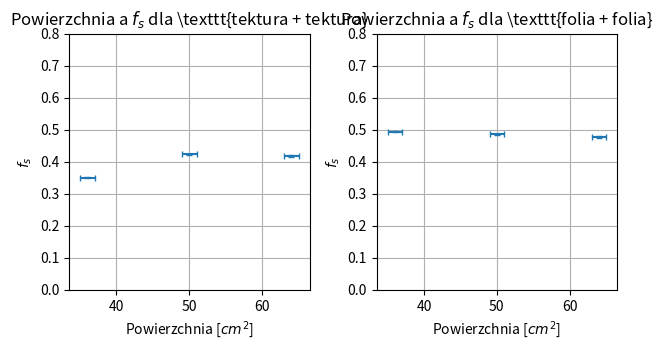

Recreate this plot in Python. (Note: this script raises an exception after producing the figure.)
import matplotlib.pyplot as plt
import numpy as np

graphScale = .9

x = [36, 50, 64]
xerr = 1

y1 = [0.350, 0.423, 0.418]
y1err = [0.0022, 0.0020, 0.0019]
y2 = [0.493, 0.485, 0.477]
y2err = [0.0017, 0.0020, 0.0021]

plt.figure(figsize=(7 * graphScale, 4 * graphScale))
plt.subplot(1, 2, 1)
plt.xlabel("Powierzchnia [$cm^2$]")
plt.ylabel("$f_s$")
plt.title("Powierzchnia a $f_s$ dla \\texttt{tektura + tektura}")
#plt.plot(x, y1, color="orange")
plt.errorbar(x, y1, y1err, xerr, 'none', capsize=2)
plt.grid()
plt.ylim([0, .8])

plt.subplot(1, 2, 2)
plt.xlabel("Powierzchnia [$cm^2$]")
plt.ylabel("$f_s$")
plt.title("Powierzchnia a $f_s$ dla \\texttt{folia + folia}")
#plt.plot(x, y2, color="orange")
plt.errorbar(x, y2, y2err, xerr, 'none', capsize=2)
plt.grid()
plt.ylim([0, .8])
plt.tight_layout()

plt.savefig("someGraph.pgf")
#plt.show()
